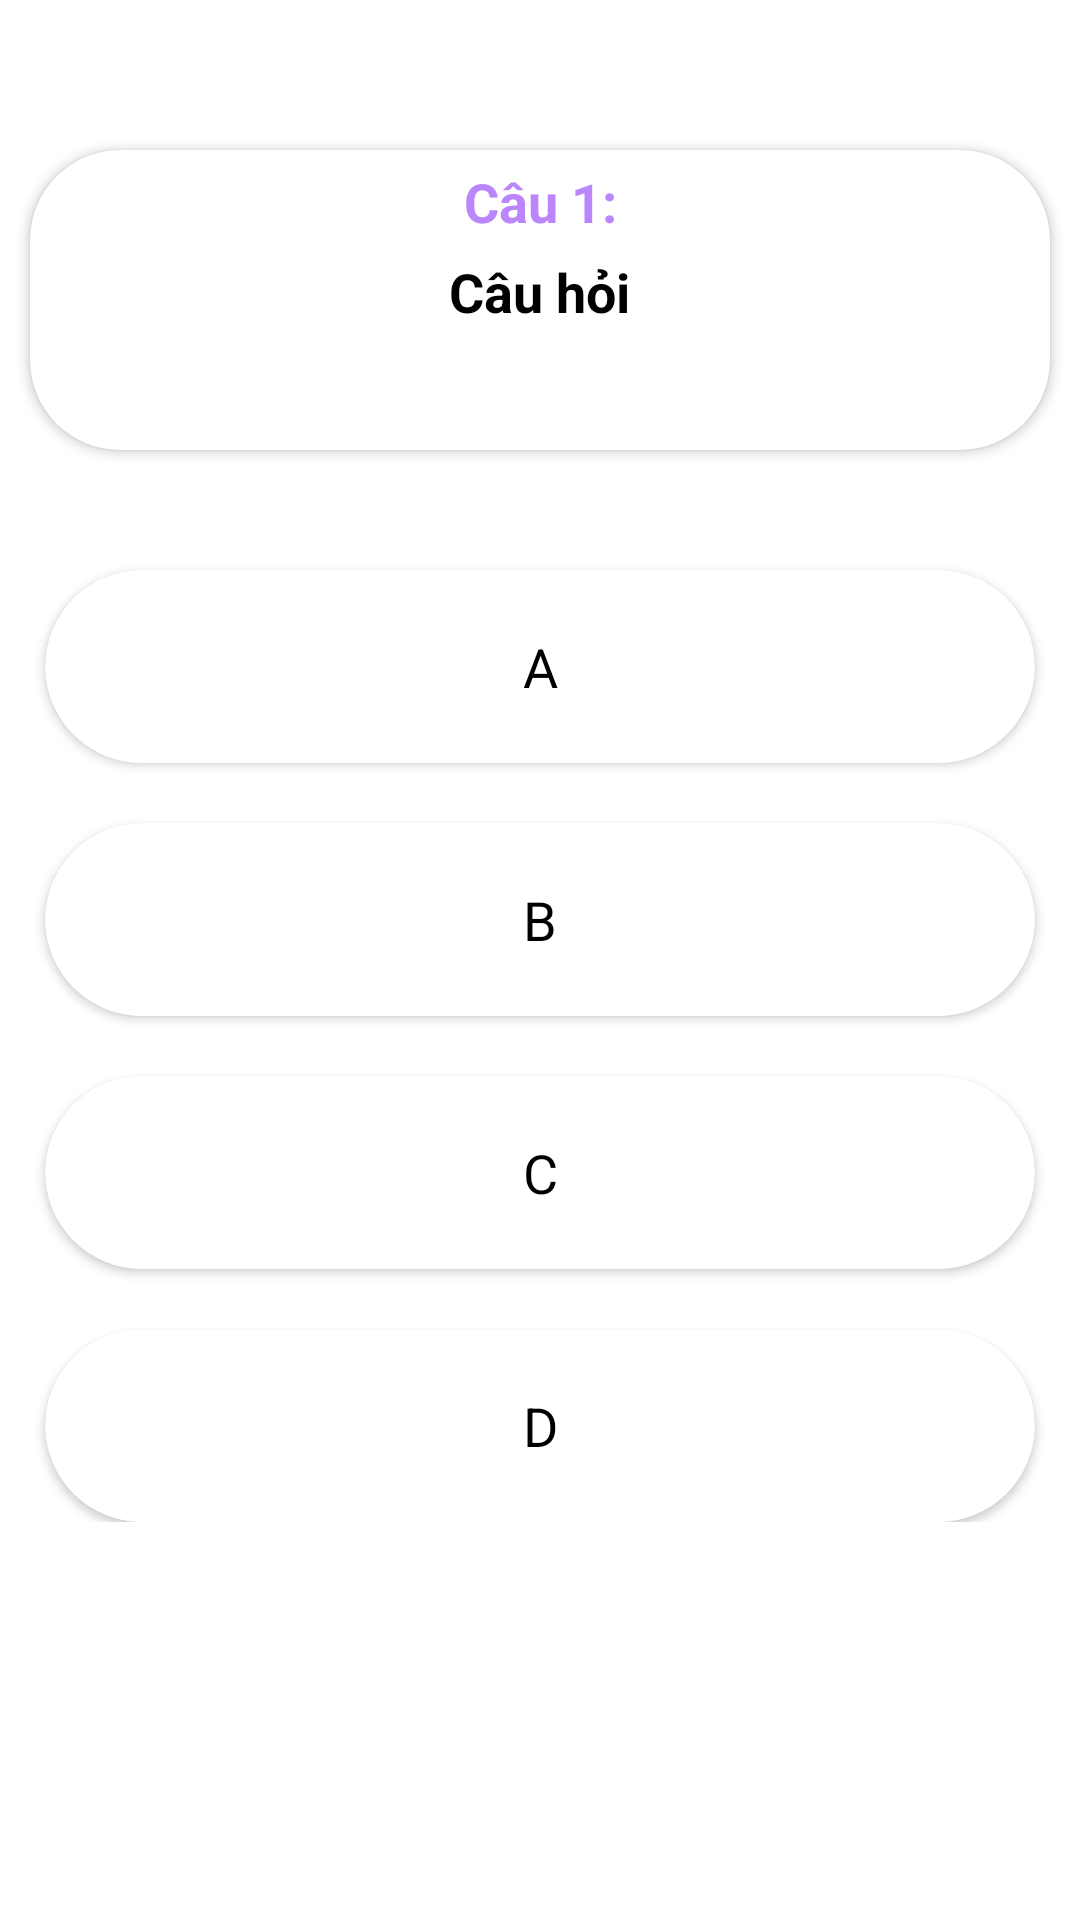

Android layout source for this screen:
<!-- AndroidManifest.xml: application theme Theme.AppThiTracNghiem -->
<!-- res/layout/fragment_question.xml -->
<?xml version="1.0" encoding="utf-8"?>
<RelativeLayout xmlns:android="http://schemas.android.com/apk/res/android"
    xmlns:tools="http://schemas.android.com/tools"
    android:layout_width="match_parent"
    android:layout_height="match_parent"
    xmlns:app="http://schemas.android.com/apk/res-auto"
    tools:context=".Fragment.QuestionFragment">

    <ScrollView
        android:layout_width="match_parent"
        android:layout_height="match_parent">

        <LinearLayout
            android:layout_width="match_parent"
            android:layout_height="wrap_content"
            android:orientation="vertical">

            
            <androidx.cardview.widget.CardView
                android:layout_width="match_parent"
                android:layout_height="wrap_content"
                android:layout_marginStart="10dp"
                android:layout_marginTop="50dp"
                android:layout_marginEnd="10dp"
                android:layout_marginBottom="20dp"
                android:background="@color/white"
                android:minHeight="100dp"
                app:cardCornerRadius="30dp">
                <RelativeLayout
                    android:layout_width="match_parent"
                    android:layout_height="wrap_content"
                    android:gravity="center">
                    <TextView
                        android:id="@+id/tv_STTCauHoi"
                        android:layout_width="match_parent"
                        android:layout_height="wrap_content"
                        android:text="Câu 1:"
                        android:textColor="@color/purple_200"
                        android:textStyle="bold"
                        android:textSize="18dp"
                        android:layout_marginTop="5dp"
                        android:textAlignment="center"/>

                    <TextView
                        android:id="@+id/tv_question"
                        android:layout_width="wrap_content"
                        android:layout_height="wrap_content"
                        android:layout_centerInParent="true"
                        android:layout_marginBottom="10dp"
                        android:padding="30dp"
                        android:text="Câu hỏi"
                        android:textAlignment="center"
                        android:textColor="@color/black"
                        android:textStyle="bold"
                        android:textSize="18dp" />
                </RelativeLayout>
            </androidx.cardview.widget.CardView>
            
            <androidx.cardview.widget.CardView
                style="@style/custom_answer_CardView"
                app:cardCornerRadius="40dp">

                <RelativeLayout
                    android:layout_width="match_parent"
                    android:layout_height="wrap_content">

                    <TextView
                        android:id="@+id/tv_answerA"
                        style="@style/custom_answer_tvAnswer"
                        android:text="A" />
                </RelativeLayout>
            </androidx.cardview.widget.CardView>
            
            <androidx.cardview.widget.CardView
                style="@style/custom_answer_CardView"
                app:cardCornerRadius="40dp">

                <RelativeLayout
                    android:layout_width="match_parent"
                    android:layout_height="wrap_content">

                    <TextView
                        android:id="@+id/tv_answerB"
                        style="@style/custom_answer_tvAnswer"
                        android:text="B" />
                </RelativeLayout>
            </androidx.cardview.widget.CardView>
            
            <androidx.cardview.widget.CardView
                style="@style/custom_answer_CardView"
                app:cardCornerRadius="40dp">

                <RelativeLayout
                    android:layout_width="match_parent"
                    android:layout_height="match_parent">

                    <TextView
                        android:id="@+id/tv_answerC"
                        style="@style/custom_answer_tvAnswer"
                        android:text="C" />
                </RelativeLayout>
            </androidx.cardview.widget.CardView>
            
            <androidx.cardview.widget.CardView
                style="@style/custom_answer_CardView"
                app:cardCornerRadius="40dp">

                <RelativeLayout
                    android:layout_width="match_parent"
                    android:layout_height="match_parent">

                    <TextView
                        android:id="@+id/tv_answerD"
                        style="@style/custom_answer_tvAnswer"
                        android:text="D" />
                </RelativeLayout>
            </androidx.cardview.widget.CardView>

        </LinearLayout>
    </ScrollView>

</RelativeLayout>
<!-- resources referenced by this layout -->
<resources>
  <color name="black">#FF000000</color>
  <color name="purple_200">#FFBB86FC</color>
  <color name="white">#FFFFFFFF</color>
  <style name="custom_answer_CardView">
          <item name="android:layout_width">match_parent</item>
          <item name="android:layout_height">wrap_content</item>
          <item name="android:minHeight">50dp</item>
          <item name="android:layout_marginStart">15dp</item>
          <item name="android:layout_marginTop">20dp</item>
          <item name="android:layout_marginEnd">15dp</item>
          <item name="android:background">@color/white</item>
          <item name="android:padding">20dp</item>
      </style>
  <style name="custom_answer_tvAnswer">
          <item name="android:layout_width">match_parent</item>
          <item name="android:layout_height">wrap_content</item>
          <item name="android:padding">20dp</item>
          <item name="android:textAlignment">center</item>
          <item name="android:textColor">@color/black</item>
          <item name="android:textSize">18dp</item>
      </style>
  <style name="Theme.AppThiTracNghiem" parent="Theme.MaterialComponents.DayNight.DarkActionBar">
          
          <item name="colorPrimary">@color/purple_500</item>
          <item name="colorPrimaryVariant">@color/purple_700</item>
          <item name="colorOnPrimary">@color/white</item>
          
          <item name="colorSecondary">@color/teal_200</item>
          <item name="colorSecondaryVariant">@color/teal_700</item>
          <item name="colorOnSecondary">@color/black</item>
          
          <item name="android:statusBarColor" tools:targetApi="l">?attr/colorPrimaryVariant</item>
          
  
      </style>
  <color name="purple_500">#FF6200EE</color>
  <color name="purple_700">#FF3700B3</color>
  <color name="teal_200">#FF03DAC5</color>
  <color name="teal_700">#FF018786</color>
</resources>
